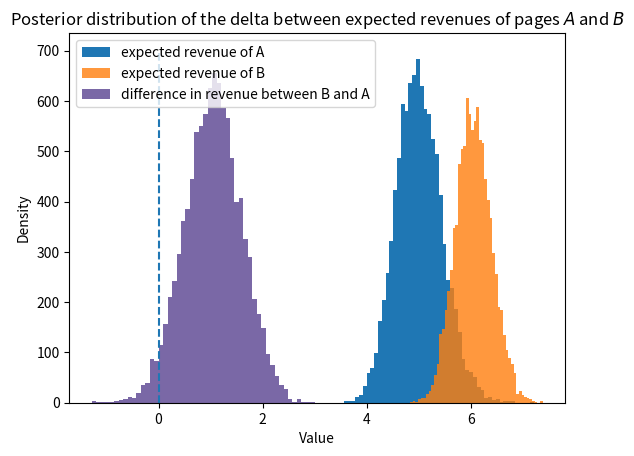

The script that saved this image:
import numpy as np
from matplotlib import pyplot as plt

N_A = 1000
N_A_79 = 10
N_A_49 = 46
N_A_25 = 80
N_A_0 = N_A - (N_A_79 + N_A_49 + N_A_49)
observations_A = np.array([N_A_79, N_A_49, N_A_25, N_A_0])

N_B = 2000
N_B_79 = 45
N_B_49 = 84
N_B_25 = 200
N_B_0 = N_B - (N_B_79 + N_B_49 + N_B_49)
observations_B = np.array([N_B_79, N_B_49, N_B_25, N_B_0])

prior_parameters = np.array([1,1,1,1])
posterior_samples_A = np.random.dirichlet(prior_parameters + observations_A, size = 10000)
posterior_samples_B = np.random.dirichlet(prior_parameters + observations_B, size = 10000)

def expected_revenue(P):
    return 79*P[:,0] + 49*P[:,1] + 25*P[:,2] + 0*P[:,3]

posterior_expected_revenue_A = expected_revenue(posterior_samples_A)
posterior_expected_revenue_B = expected_revenue(posterior_samples_B)

plt.hist(posterior_expected_revenue_A, histtype = 'stepfilled',
         label='expected revenue of A', bins=50)
plt.hist(posterior_expected_revenue_B, histtype = 'stepfilled',
         label='expected revenue of B', bins=50, alpha = 0.8)
plt.xlabel('Value')
plt.ylabel('Density')
plt.title("Posterior distribution of the expected revenue between pages $A$ and $B$")
plt.legend()
plt.show()

p = (posterior_expected_revenue_B > posterior_expected_revenue_A).mean()
print("Probability that page B has a higher revenue than page A: %.3f" % p)

posterior_diff = posterior_expected_revenue_B - posterior_expected_revenue_A
plt.hist(posterior_diff, histtype = 'stepfilled', color = '#7A68A6',
         label = 'difference in revenue between B and A', bins = 50)
plt.vlines(0, 0, 700, linestyles='--')
plt.xlabel('Value')
plt.ylabel('Density')
plt.title("Posterior distribution of the delta between expected revenues of pages $A$ and $B$")
plt.legend()
plt.show()
